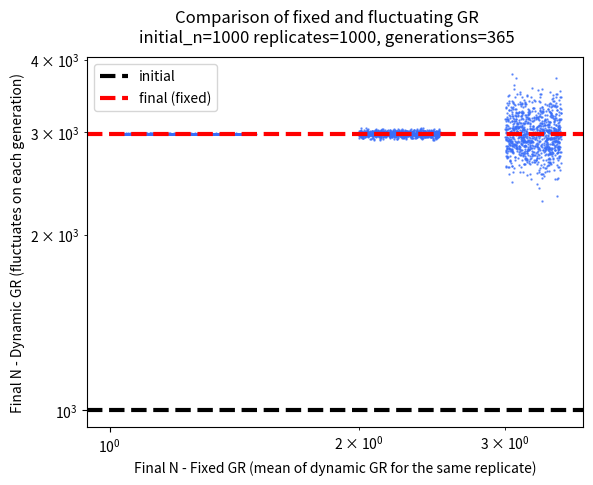

This figure's Python source:
"""
pop_growth_modelling.py

Common functions used for population growth modelling.
"""
from typing import List
import matplotlib.pyplot as plt
import numpy as np
import pandas as pd
import seaborn as sns
from scipy import stats

USE_EXPERIMENTAL_PLUS_ONE = True
AVERAGE_EXPERIMENTAL_GR = 0.003  # old value = 0.271717555
AVERAGE_EXPERIMENTAL_GR_STD = 0.004 # old value = 0.335737853


if USE_EXPERIMENTAL_PLUS_ONE:
    SETTINGS = {
        'replicates': 1000,
        'initial_n': 1000,
        'generations': 365,
        'growth_rate': AVERAGE_EXPERIMENTAL_GR,
        'growth_rate_std': AVERAGE_EXPERIMENTAL_GR_STD
    }
else:
    SETTINGS = {
        'replicates': 1000,
        'initial_n': 1000,
        'generations': 20,
        # 320520 cells after 20 generations
        'growth_rate': 320520**(1/20),
        # normalized based on experimental data: GR=0.3357, GR_SD = 0.2717
        'growth_rate_std': (320520**(1/20) / 0.3357) * 0.2717
    }


def main(replicates: int, initial_n: int, generations: int, growth_rate: float, growth_rate_std: float) -> None:
    # extract gaussian/uniform parameters from experimental input distribution
    gaussian_params = {
        'mi': growth_rate,
        'sigma': growth_rate_std,
    }
    uniform_params = {
        'lower': growth_rate - 3 * growth_rate_std,
        'upper': growth_rate + 3 * growth_rate_std,
    }
    # initialize containers for storing data during main loop
    colnames = ['fixed', 'gaussian_1', 'gaussian_2', 'gaussian_3']
    df = pd.DataFrame(columns=colnames)
    gauss_means = []
    gauss_sd = []
    unif_means = []
    unif_sd = []
    # main loop
    for _ in range(replicates):
        # fixed N (should be always the same)
        fixed_final_n = calculate_fixed_final_n(initial_n=initial_n, generations=generations, growth_rate=growth_rate)
        # Gaussian GR distribution
        gaussian_gr_sample_1 = get_gaussian_growth_rate_sample(**gaussian_params, generations=generations)
        gaussian_final_n_1 = calculate_random_final_n(initial_n=initial_n, gr_sample=gaussian_gr_sample_1)
        gaussian_params['sigma'] /= 10
        gaussian_gr_sample_2 = get_gaussian_growth_rate_sample(**gaussian_params, generations=generations)
        gaussian_final_n_2 = calculate_random_final_n(initial_n=initial_n, gr_sample=gaussian_gr_sample_2)
        gaussian_params['sigma'] /= 10
        gaussian_gr_sample_3 = get_gaussian_growth_rate_sample(**gaussian_params, generations=generations)
        gaussian_final_n_3 = calculate_random_final_n(initial_n=initial_n, gr_sample=gaussian_gr_sample_3)
        # Uniform GR distribution
        # uniform_gr_sample = get_uniform_growth_rate_sample(**uniform_params, generations=generations)
        # uniform_final_n = calculate_random_final_n(initial_n=initial_n, gr_sample=uniform_gr_sample)
        # Add values to containers
        s = pd.Series([fixed_final_n, gaussian_final_n_1, gaussian_final_n_2, gaussian_final_n_3], index=colnames)
        df.loc[len(df), :] = s
        # gauss_means.append(gaussian_gr_sample.mean())
        # gauss_sd.append(gaussian_gr_sample.std())
        # unif_means.append(uniform_gr_sample.mean())
        # unif_sd.append(uniform_gr_sample.std())
        gaussian_params['sigma'] *= 10 * 10
    # plot data
    plot_results(df=df, initial_n=initial_n, replicates=replicates, generations=generations,
                 var=str(gaussian_params['sigma']))
    # print(len(df.loc[df.gaussian > fixed_final_n]))
    # print(len(df.loc[df.gaussian <= fixed_final_n]))
    # plot_histograms(gauss_means=gauss_means, gauss_sd=gauss_sd, name='gaussian')
    # plot_histograms(gauss_means=unif_means, gauss_sd=unif_sd, name='uniform')
    # t-tests
    # print("Student's t-test - Fixed vs Gaussian ->", stats.ttest_rel(df.fixed, df.gaussian))
    # print("Student's t-test - Fixed vs Uniform ->", stats.ttest_rel(df.fixed, df.uniform))
    # show plots
    plt.show()


def plot_results(df: pd.DataFrame, initial_n: int, replicates: int, generations: float, var: str) -> None:
    fig, ax = plt.subplots()
    ax.set_xscale('log')
    ax.set_yscale('log')
    pal = sns.color_palette('rainbow')
    gauss_color = pal[0]
    # unif_color = pal[-1]
    ax.scatter([3 for i in range(len(df))] + np.random.random(df.gaussian_1.shape) / 2, df.gaussian_1, color=gauss_color, alpha=0.7, s=0.5)
    ax.scatter([2 for i in range(len(df))] + np.random.random(df.gaussian_1.shape) / 2, df.gaussian_2, color=gauss_color, alpha=0.7, s=0.5)
    ax.scatter([1 for i in range(len(df))] + np.random.random(df.gaussian_1.shape) / 2, df.gaussian_3, color=gauss_color, alpha=0.7, s=0.5)
    # ax.scatter(df.fixed, df.uniform, color=unif_color, label='uniform', alpha=0.7)
    ax.axhline(initial_n, label='initial', linestyle='--', color='k', lw=3)
    ax.axhline(df.fixed[0], label='final (fixed)', linestyle='--', color='r', lw=3)
    # ax.scatter(initial_n, initial_n, color='white', edgecolor='black', marker='*', s=200, label='start', zorder=1)
    # plt.plot(plt.xlim(), plt.xlim(), linestyle='--', color='k', lw=3, scalex=False, scaley=False, zorder=0)
    ax.set_xlabel('Final N - Fixed GR (mean of dynamic GR for the same replicate)')
    ax.set_ylabel('Final N - Dynamic GR (fluctuates on each generation)')
    ax.legend()
    fig.suptitle(f'Comparison of fixed and fluctuating GR\n{initial_n=} {replicates=}, {generations=}')


def plot_histograms(gauss_means: List[float], gauss_sd: List[float], name: str) -> None:
    fig, ax = plt.subplots()
    ax.hist(gauss_means, label='Mean', color='blue', alpha=0.5)
    ax.axvline(np.mean(gauss_means), linestyle='--', color='blue', alpha=0.9)
    ax.hist(gauss_sd, label='SD', color='orange', alpha=0.5)
    ax.axvline(np.mean(gauss_sd), linestyle='--', color='orange', alpha=0.9)
    ax.legend()
    fig.suptitle(f'Histogram of {name} means and SD')


def get_gaussian_growth_rate_sample(mi: float, sigma: float, generations: int) -> np.array:
    return np.random.normal(loc=mi, scale=sigma, size=generations)


def get_uniform_growth_rate_sample(lower: float, upper: float, generations: int) -> np.array:
    return np.random.uniform(low=lower, high=upper, size=generations)


def calculate_random_final_n(initial_n: int, gr_sample) -> int:
    n = initial_n
    for gr in gr_sample:
        n = n + n * gr
    return n
    # return initial_n * gr_sample.cumprod()[-1]


def calculate_fixed_final_n(initial_n: int, growth_rate: float, generations: int) -> float:
    n = initial_n
    for i in range(generations):
        n = n + n * growth_rate
    return n


if __name__ == '__main__':
    main(**SETTINGS)
